21-way image classification set "data" from GitHub (siddhant3c/GNR638_Assignment3); label vocabulary: agricultural, airplane, baseball diamond, beach, buildings, chaparral, dense residential, forest, freeway, golf course, harbor, intersection, medium residential, mobile home park, overpass, parking lot, river, runway, sparse residential, storage tanks, tennis court.

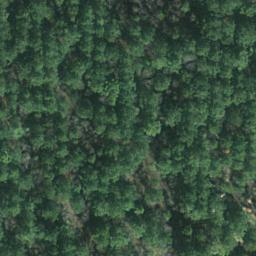
Label: forest

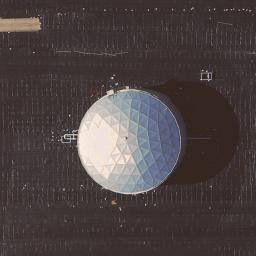
Label: storage tanks

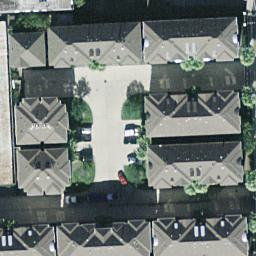
Label: dense residential

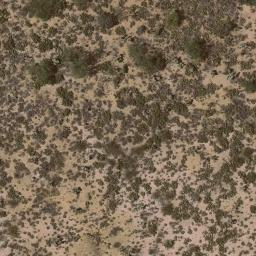
Label: chaparral

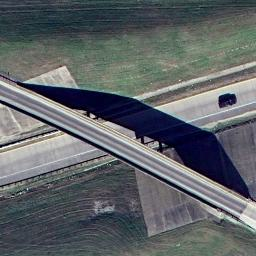
Label: overpass

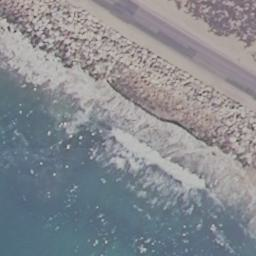
Label: beach
